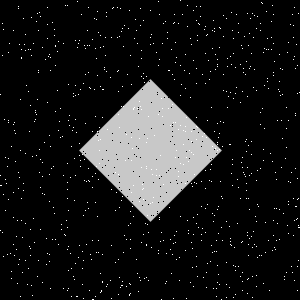

Values plotted in this chart, from the file beside it:
Type, X, Y
Salt, 219, 27
Salt, 21, 49
Salt, 92, 39
Salt, 210, 71
Salt, 242, 48
Salt, 13, 30
Salt, 25, 34
Salt, 197, 276
Salt, 145, 200
Salt, 218, 274
Salt, 193, 286
Salt, 174, 235
Salt, 145, 223
Salt, 217, 59
Salt, 235, 93
Salt, 150, 10
Salt, 30, 248
Salt, 18, 6
Salt, 240, 276
Salt, 234, 247
Salt, 247, 13
Salt, 209, 180
Salt, 295, 206
Salt, 242, 272
Salt, 267, 78
Salt, 186, 157
Salt, 286, 128
Salt, 183, 144
Salt, 246, 198
Salt, 23, 190
Salt, 217, 64
Salt, 67, 249
Salt, 207, 120
Salt, 273, 75
Salt, 240, 102
Salt, 0, 94
Salt, 14, 130
Salt, 140, 8
Salt, 25, 260
Salt, 122, 196
Salt, 36, 155
Salt, 211, 245
Salt, 129, 283
Salt, 13, 217
Salt, 272, 250
Salt, 49, 135
Salt, 68, 210
Salt, 229, 287
Salt, 219, 149
Salt, 294, 7
Salt, 184, 70
Salt, 198, 227
Salt, 298, 13
Salt, 232, 164
Salt, 80, 166
Salt, 209, 79
Salt, 30, 105
Salt, 232, 185
Salt, 196, 83
Salt, 203, 277
... 1,740 more rows
